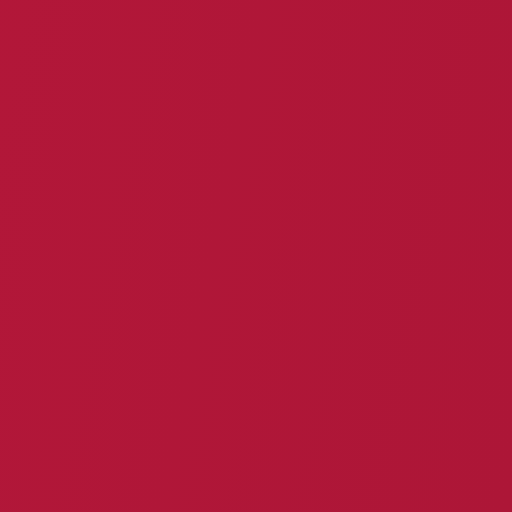
t = 0.00 s
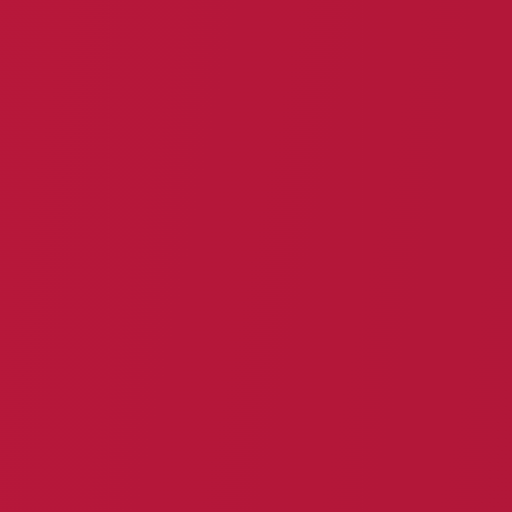
t = 0.50 s
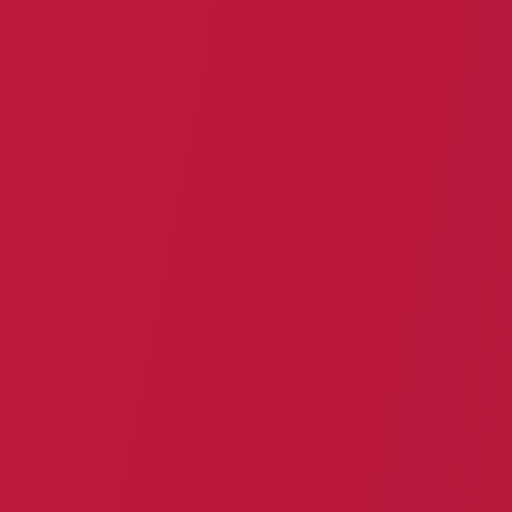
t = 1.00 s
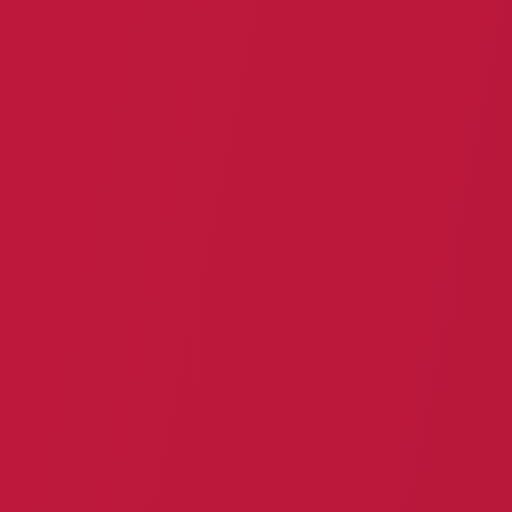
t = 1.50 s

The animated SVG that drew these frames (rendered in a browser with its animation timeline set to each time). Animation: 1 CSS @keyframes rule; one cycle of 2.00 s, repeats indefinitely.

<svg xmlns='http://www.w3.org/2000/svg' viewBox='0 0 200 200'>
  
  <defs>
    <linearGradient id='gradient' x1='80%' y1='20%' x2='5%' y2='5%'>
      <stop offset='0%' stop-color='#ad1637'/> 
      <stop offset='100%' stop-color='#be193d'/> 
      
    </linearGradient>
    
  </defs>
  
  <style>
    
    .background {
      
      fill: url(#gradient);
      animation: transition 2s ease infinite alternate;
      
    }
    
    @keyframes transition {
      
      from {transform:translateX(-300%) }
      
     
      
    }
    
  </style>
  
  <g class='background'>
    <rect width='1000' height='1000'/>
  </g>
  
  
</svg>